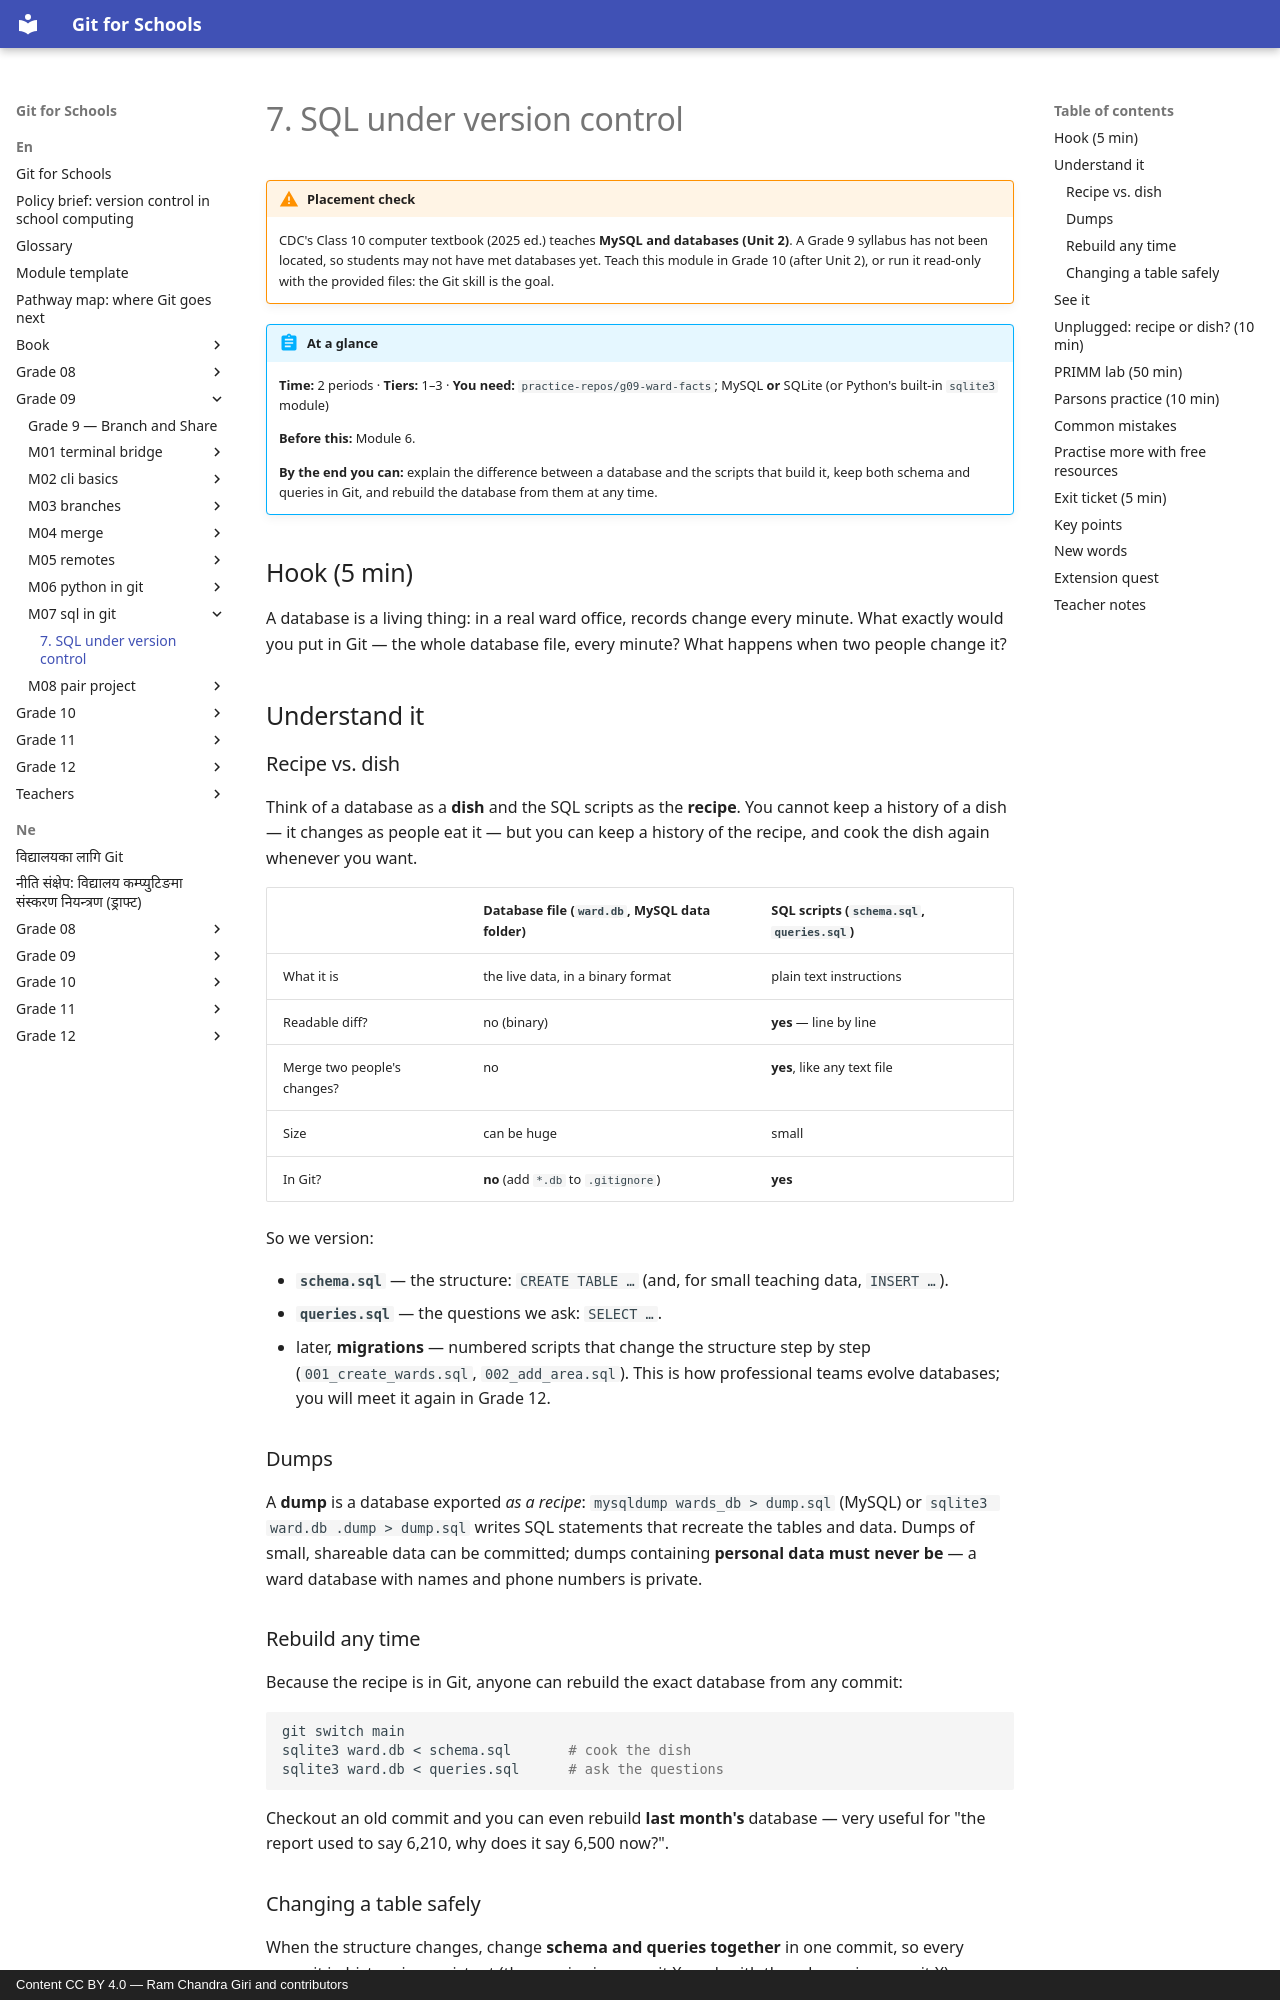

repository: rcgiri-physics/git-for-nepal · page: en/grade-09/m07-sql-in-git/lesson/index.html · generator: mkdocs · copyright: Content CC BY 4.0 — Ram Chandra Giri and contributors

---
id: g9-m07-sql-in-git
grade: 9
hours: 2
prerequisites: [g9-m06-python-in-git]
outcomes:
  - "Explain why we version scripts, not live databases"
  - "Keep schema and queries as .sql files in Git"
  - "Rebuild a database from versioned scripts"
tier_support: [1, 2, 3]
license: CC-BY-4.0
---

# 7. SQL under version control

!!! warning "Placement check"
    CDC's Class 10 computer textbook (2025 ed.) teaches **MySQL and databases (Unit 2)**. A Grade 9 syllabus has not been located, so students may not have met databases yet. Teach this module in Grade 10 (after Unit 2), or run it read-only with the provided files: the Git skill is the goal.

!!! abstract "At a glance"
    **Time:** 2 periods · **Tiers:** 1–3 · **You need:** `practice-repos/g09-ward-facts`; MySQL **or** SQLite (or Python's built-in `sqlite3` module)

    **Before this:** Module 6.

    **By the end you can:** explain the difference between a database and the scripts that build it, keep both schema and queries in Git, and rebuild the database from them at any time.

## Hook (5 min)
A database is a living thing: in a real ward office, records change every minute. What exactly would you put in Git — the whole database file, every minute? What happens when two people change it?

## Understand it

### Recipe vs. dish
Think of a database as a **dish** and the SQL scripts as the **recipe**. You cannot keep a history of a dish — it changes as people eat it — but you can keep a history of the recipe, and cook the dish again whenever you want.

| | Database file (`ward.db`, MySQL data folder) | SQL scripts (`schema.sql`, `queries.sql`) |
|---|---|---|
| What it is | the live data, in a binary format | plain text instructions |
| Readable diff? | no (binary) | **yes** — line by line |
| Merge two people's changes? | no | **yes**, like any text file |
| Size | can be huge | small |
| In Git? | **no** (add `*.db` to `.gitignore`) | **yes** |

So we version:

- **`schema.sql`** — the structure: `CREATE TABLE …` (and, for small teaching data, `INSERT …`).
- **`queries.sql`** — the questions we ask: `SELECT …`.
- later, **migrations** — numbered scripts that change the structure step by step (`001_create_wards.sql`, `002_add_area.sql`). This is how professional teams evolve databases; you will meet it again in Grade 12.

### Dumps
A **dump** is a database exported *as a recipe*: `mysqldump wards_db > dump.sql` (MySQL) or `sqlite3 ward.db .dump > dump.sql` writes SQL statements that recreate the tables and data. Dumps of small, shareable data can be committed; dumps containing **personal data must never be** — a ward database with names and phone numbers is private.

### Rebuild any time
Because the recipe is in Git, anyone can rebuild the exact database from any commit:

```bash
git switch main
sqlite3 ward.db < schema.sql       # cook the dish
sqlite3 ward.db < queries.sql      # ask the questions
```

Checkout an old commit and you can even rebuild **last month's** database — very useful for "the report used to say 6,210, why does it say 6,500 now?".

### Changing a table safely
When the structure changes, change **schema and queries together** in one commit, so every commit in history is consistent (the queries in commit X work with the schema in commit X).
